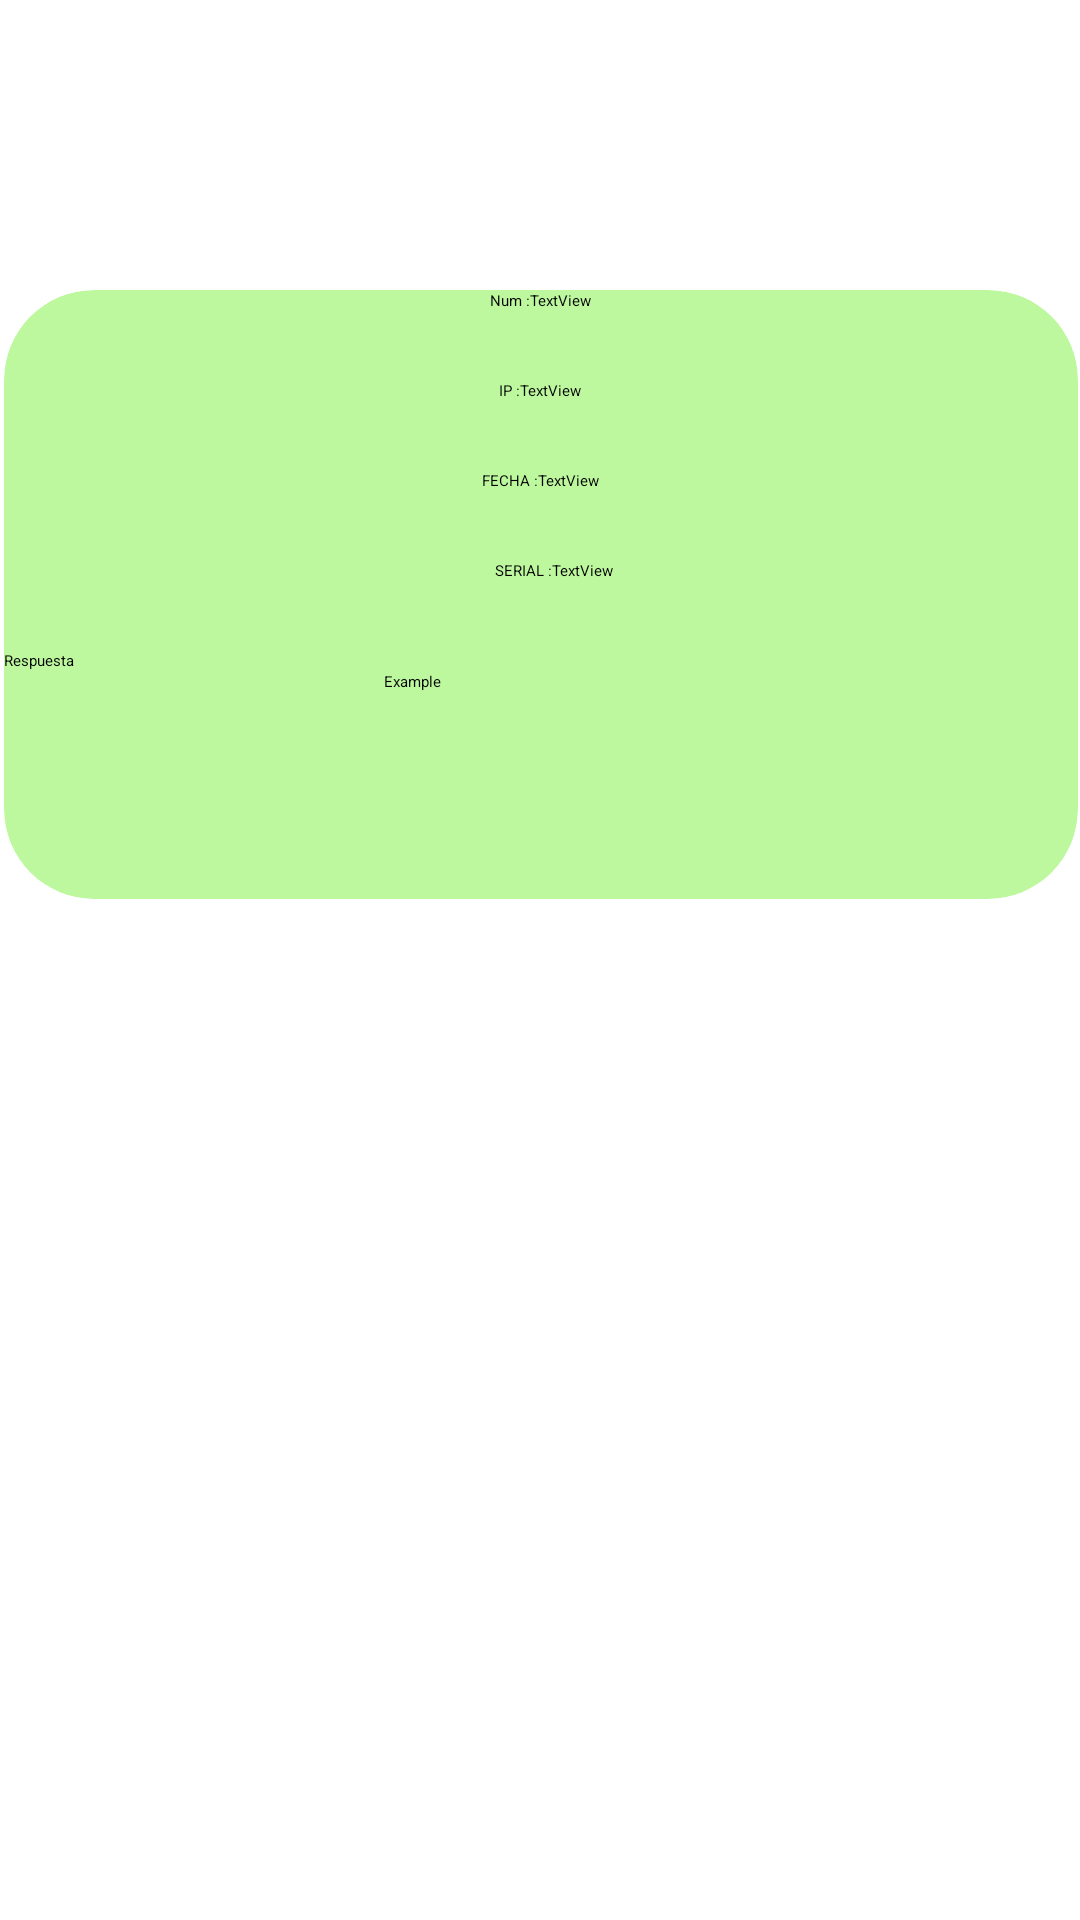

Layout XML and referenced resources for this Android screen:
<!-- AndroidManifest.xml: application theme Theme.Proyect -->
<!-- res/layout/list_logs.xml -->
<?xml version="1.0" encoding="utf-8"?>
<androidx.constraintlayout.widget.ConstraintLayout xmlns:android="http://schemas.android.com/apk/res/android"
    xmlns:app="http://schemas.android.com/apk/res-auto"
    xmlns:tools="http://schemas.android.com/tools"
    android:layout_width="match_parent"
    android:layout_height="match_parent">

    <androidx.cardview.widget.CardView
        android:id="@+id/listabusqueda"
        android:layout_width="376dp"
        android:layout_height="221dp"
        android:background="#BDF89E"
        android:elevation="10dp"
        android:orientation="vertical"
        app:cardBackgroundColor="#BDF89E"
        app:cardCornerRadius="30dp"
        app:cardElevation="0dp"
        app:cardUseCompatPadding="true"
        app:layout_constraintBottom_toBottomOf="parent"
        app:layout_constraintCircleRadius="20dp"
        app:layout_constraintEnd_toEndOf="parent"
        app:layout_constraintStart_toStartOf="parent"
        app:layout_constraintTop_toTopOf="parent"
        app:layout_constraintVertical_bias="0.209">

        <LinearLayout
            android:layout_width="match_parent"
            android:layout_height="match_parent"
            android:orientation="vertical">

            <LinearLayout
                android:layout_width="match_parent"
                android:layout_height="30dp"
                android:orientation="horizontal">

                <TextView
                    android:id="@+id/textView33"
                    android:layout_width="wrap_content"
                    android:layout_height="match_parent"
                    android:layout_weight="1"
                    android:text="Num :"
                    android:textAlignment="textEnd" />

                <TextView
                    android:id="@+id/textnumlog"
                    android:layout_width="wrap_content"
                    android:layout_height="match_parent"
                    android:layout_weight="1"
                    android:text="TextView"
                    android:textAppearance="@style/TextAppearance.AppCompat.Body2" />
            </LinearLayout>

            <LinearLayout
                android:layout_width="match_parent"
                android:layout_height="30dp"
                android:orientation="horizontal">

                <TextView
                    android:id="@+id/textView25"
                    android:layout_width="wrap_content"
                    android:layout_height="match_parent"
                    android:layout_weight="1"
                    android:text="IP :"
                    android:textAlignment="textEnd" />

                <TextView
                    android:id="@+id/textiplog"
                    android:layout_width="wrap_content"
                    android:layout_height="match_parent"
                    android:layout_weight="1"
                    android:text="TextView"
                    android:textAppearance="@style/TextAppearance.AppCompat.Body2" />
            </LinearLayout>

            <LinearLayout
                android:layout_width="match_parent"
                android:layout_height="30dp"
                android:orientation="horizontal">

                <TextView
                    android:id="@+id/textView27"
                    android:layout_width="wrap_content"
                    android:layout_height="match_parent"
                    android:layout_weight="1"
                    android:text="FECHA :"
                    android:textAlignment="textEnd" />

                <TextView
                    android:id="@+id/txtfechalog"
                    android:layout_width="wrap_content"
                    android:layout_height="match_parent"
                    android:layout_weight="1"
                    android:text="TextView"
                    android:textAppearance="@style/TextAppearance.AppCompat.Body2" />
            </LinearLayout>

            <LinearLayout
                android:layout_width="match_parent"
                android:layout_height="30dp"
                android:orientation="horizontal">

                <TextView
                    android:id="@+id/textView29"
                    android:layout_width="28dp"
                    android:layout_height="match_parent"
                    android:layout_weight="1"
                    android:text="SERIAL :"
                    android:textAlignment="textEnd" />

                <TextView
                    android:id="@+id/txtseriallog"
                    android:layout_width="wrap_content"
                    android:layout_height="match_parent"
                    android:layout_weight="1"
                    android:text="TextView"
                    android:textAppearance="@style/TextAppearance.AppCompat.Body2" />
            </LinearLayout>

            <LinearLayout
                android:layout_width="match_parent"
                android:layout_height="match_parent"
                android:baselineAligned="false"
                android:orientation="vertical">

                <TextView
                    android:id="@+id/textView34"
                    android:layout_width="match_parent"
                    android:layout_height="wrap_content"
                    android:text="Respuesta"
                    android:textAppearance="@style/TextAppearance.AppCompat.Body2"
                    tools:textAlignment="center" />

                <TextView
                    android:id="@+id/textresponlog"
                    android:layout_width="272dp"
                    android:layout_height="38dp"
                    android:text="Example"
                    android:textAlignment="center" />

            </LinearLayout>

        </LinearLayout>

    </androidx.cardview.widget.CardView>
</androidx.constraintlayout.widget.ConstraintLayout>
<!-- resources referenced by this layout -->
<resources>

</resources>
